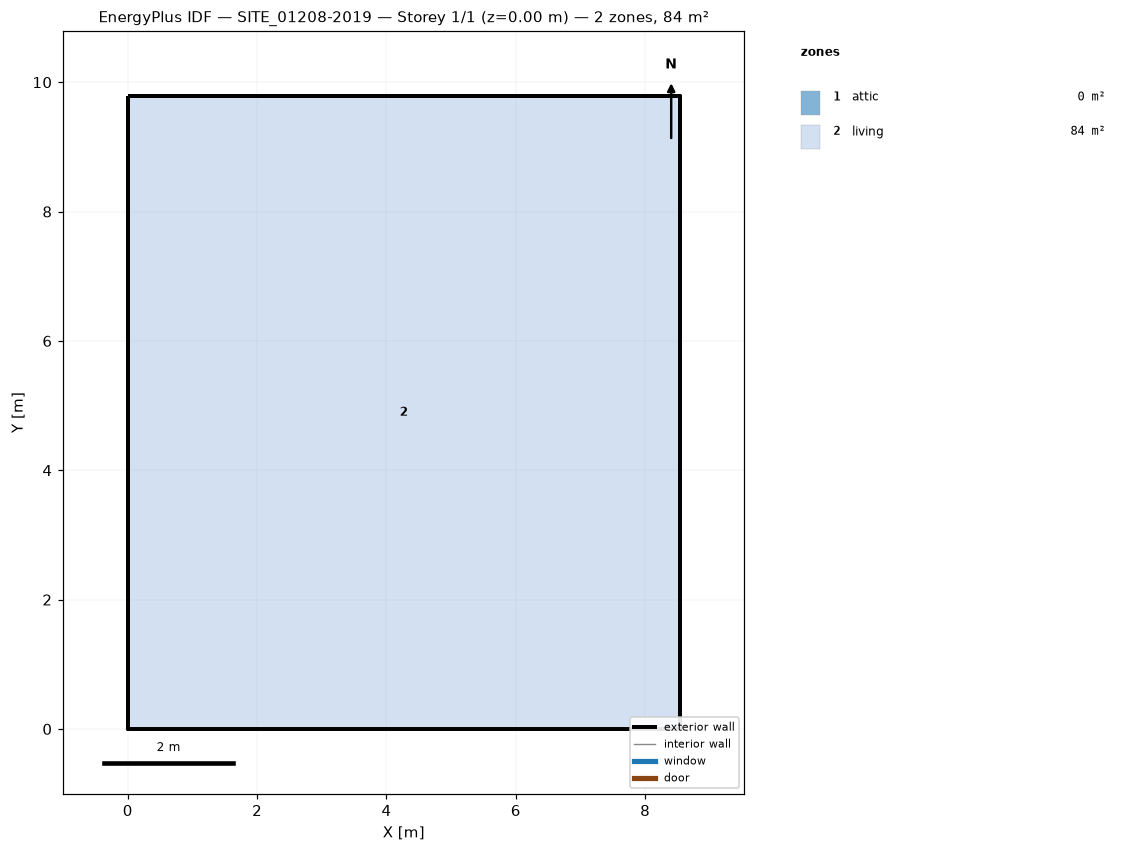
=== STOREY PLAN SPEC (per zone: floor XY polygon, exterior-wall plan segments, windows/doors) ===
zone 1: attic  (0.0 m²)
  exterior wall: (8.53, 0.00) – (8.53, 9.79) – (8.53, 4.89)  [14.7 m]
  exterior wall: (0.00, 9.79) – (0.00, 0.00) – (0.00, 4.89)  [14.7 m]
zone 2: living  (83.5 m²)
  floor: (0.00, 0.00) (0.00, 9.79) (8.53, 9.79) (8.53, 0.00)
  exterior wall: (0.00, 0.00) – (8.53, 0.00)  [8.5 m]
  exterior wall: (8.53, 0.00) – (8.53, 9.79)  [9.8 m]
  exterior wall: (8.53, 9.79) – (0.00, 9.79)  [8.5 m]
  exterior wall: (0.00, 9.79) – (0.00, 0.00)  [9.8 m]

=== DERIVED (storey summary) ===
Building: SITE_01208-2019
Storey: 1 of 1  (floor level z = 0.00 m)
Storey gross floor area: 83.5 m²
Zones on this storey: 2
  - attic: floor 0.0 m²; exterior wall 29.4 m (16.0 m²); WWR 0.0%
  - living: floor 83.5 m²; exterior wall 36.6 m (219.9 m²); WWR 0.0%
Zone adjacency: (none detected)